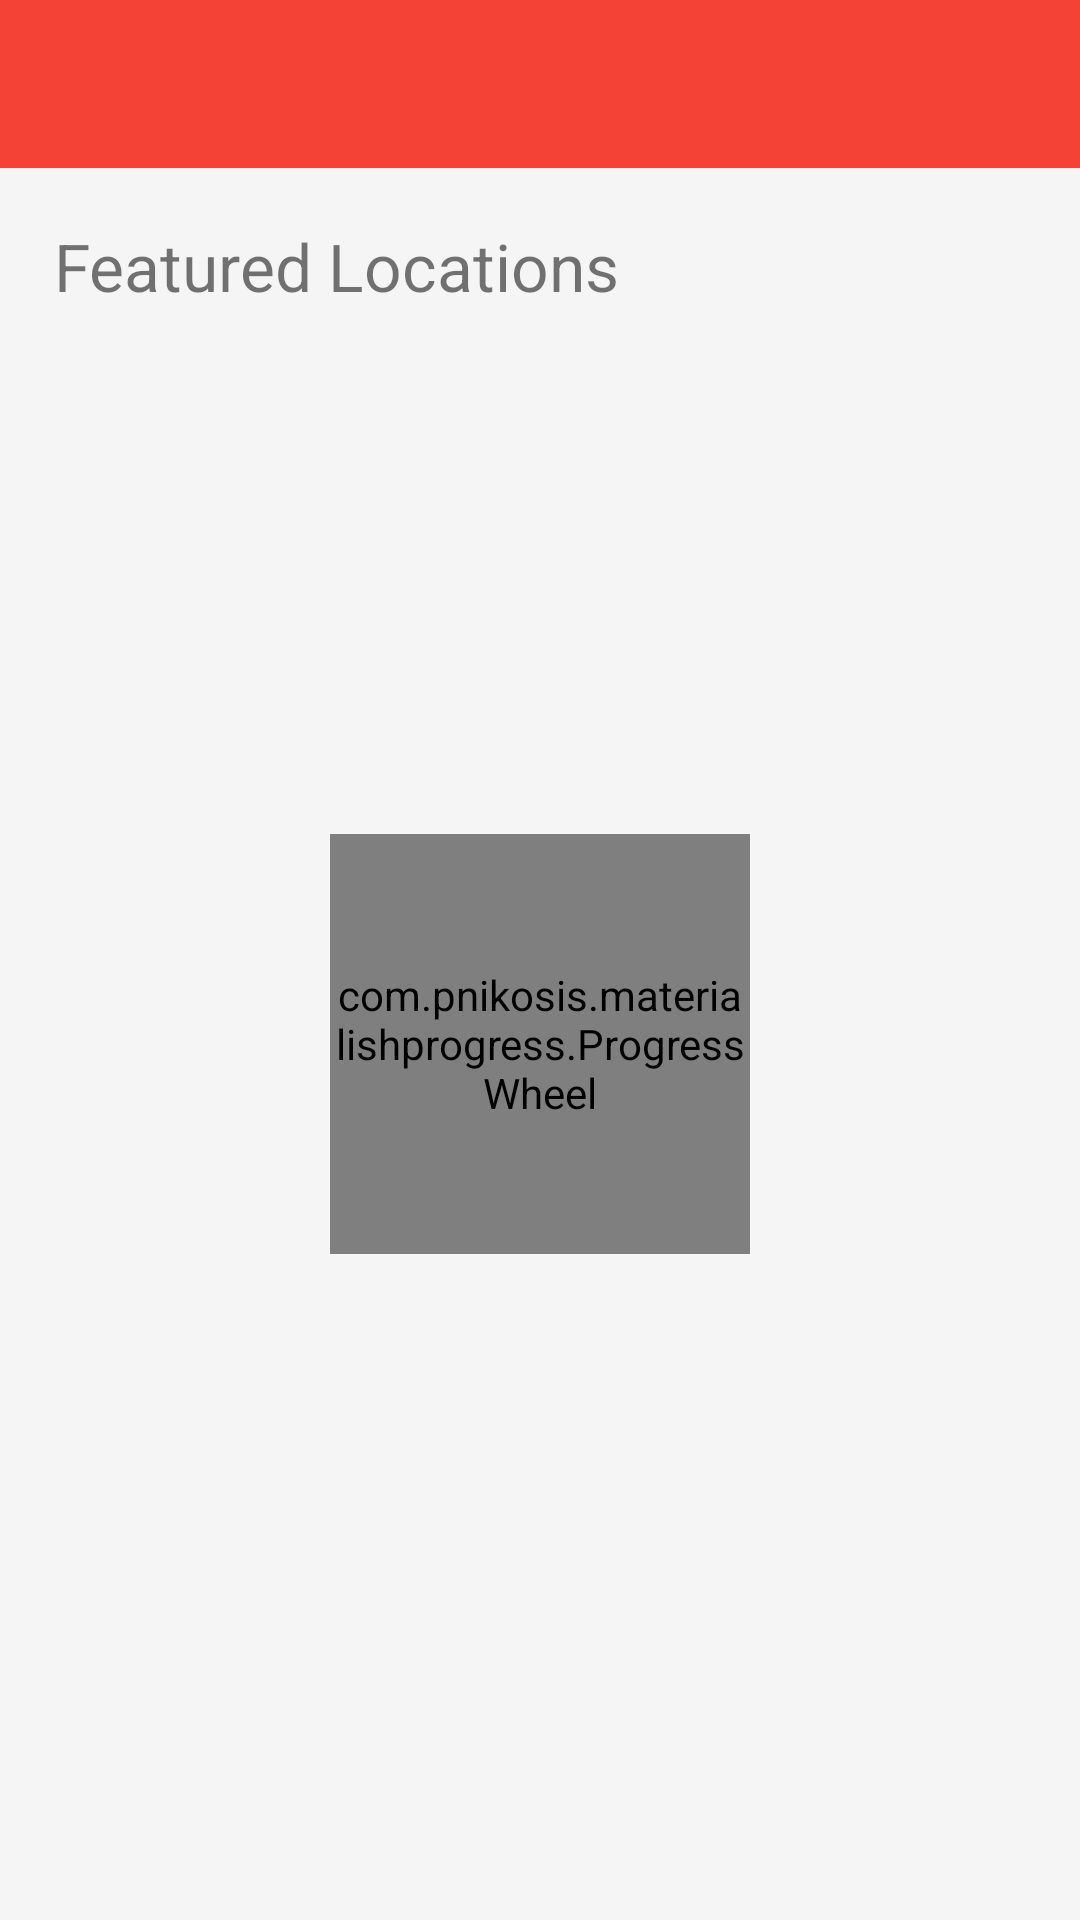

This screen was rendered from an Android layout file. Write that file and the resources it references.
<!-- AndroidManifest.xml: activity theme PrefDesign -->
<!-- res/layout/fragment_settings.xml -->
<RelativeLayout xmlns:android="http://schemas.android.com/apk/res/android"
    xmlns:tools="http://schemas.android.com/tools"
    xmlns:wheel="http://schemas.android.com/apk/res-auto"
    xmlns:app="http://schemas.android.com/apk/res-auto"
    android:layout_width="match_parent"
    android:layout_height="match_parent"
    tools:context="com.barkitapp.android.places.PlacesFragment">

    <android.support.design.widget.AppBarLayout
        android:id="@+id/appbar"
        android:layout_width="match_parent"
        android:layout_height="wrap_content"
        android:theme="@style/ThemeOverlay.AppCompat.Dark.ActionBar">

        <android.support.v7.widget.Toolbar
            android:id="@+id/toolbar"
            android:layout_width="match_parent"
            android:layout_height="?attr/actionBarSize"
            android:background="?attr/colorPrimary"
            app:popupTheme="@style/ThemeOverlay.AppCompat.Light" />

    </android.support.design.widget.AppBarLayout>
<RelativeLayout
    android:layout_below="@id/appbar"
    android:layout_width="match_parent"
    android:layout_height="match_parent">

    <com.pnikosis.materialishprogress.ProgressWheel
        android:id="@+id/progressBar"
        android:layout_width="140dp"
        android:layout_height="140dp"
        android:layout_centerHorizontal="true"
        android:layout_centerVertical="true"
        wheel:matProg_barColor="@color/primary_dark"
        wheel:matProg_progressIndeterminate="true" />

    <RelativeLayout
        android:id="@+id/content"
        android:layout_width="match_parent"
        android:layout_height="match_parent">

    <TextView
        android:id="@+id/featuredTitle"
        android:layout_width="match_parent"
        android:layout_height="wrap_content"
        android:text="@string/featured_locations"
        android:textSize="22sp"
        android:layout_marginTop="18dp"
        android:layout_marginLeft="18dp"
        android:layout_marginRight="18dp"
        android:layout_marginBottom="12dp"/>

    <android.support.v7.widget.RecyclerView xmlns:android="http://schemas.android.com/apk/res/android"
        android:layout_below="@id/featuredTitle"
        android:id="@+id/featuredList"
        android:layout_width="match_parent"
        android:layout_height="match_parent" />
        </RelativeLayout>
    

</RelativeLayout>
</RelativeLayout>
<!-- resources referenced by this layout -->
<resources>
  <color name="primary_dark">#D32F2F</color>
  <string name="featured_locations">Featured Locations</string>
  <style name="PrefDesign" parent="Theme.DesignDemo">
          <item name="colorAccent">@color/accent</item>
          <item name="colorPrimary">@color/primary</item>
          <item name="colorPrimaryDark">@color/primary_dark</item>
          
      </style>
  <style name="Theme.DesignDemo" parent="Base.Theme.DesignDemo">
      </style>
  <color name="accent">#4CAF50</color>
  <color name="primary">#F44336</color>
  <style name="Base.Theme.DesignDemo" parent="Theme.AppCompat.Light.NoActionBar">
          <item name="colorPrimary">@color/primary</item>
          <item name="colorPrimaryDark">@color/primary_dark</item>
          <item name="colorAccent">@color/icons</item>
          <item name="android:windowBackground">@color/window_background</item>
      </style>
  <color name="icons">#FFFFFF</color>
  <color name="window_background">#FFF5F5F5</color>
</resources>
